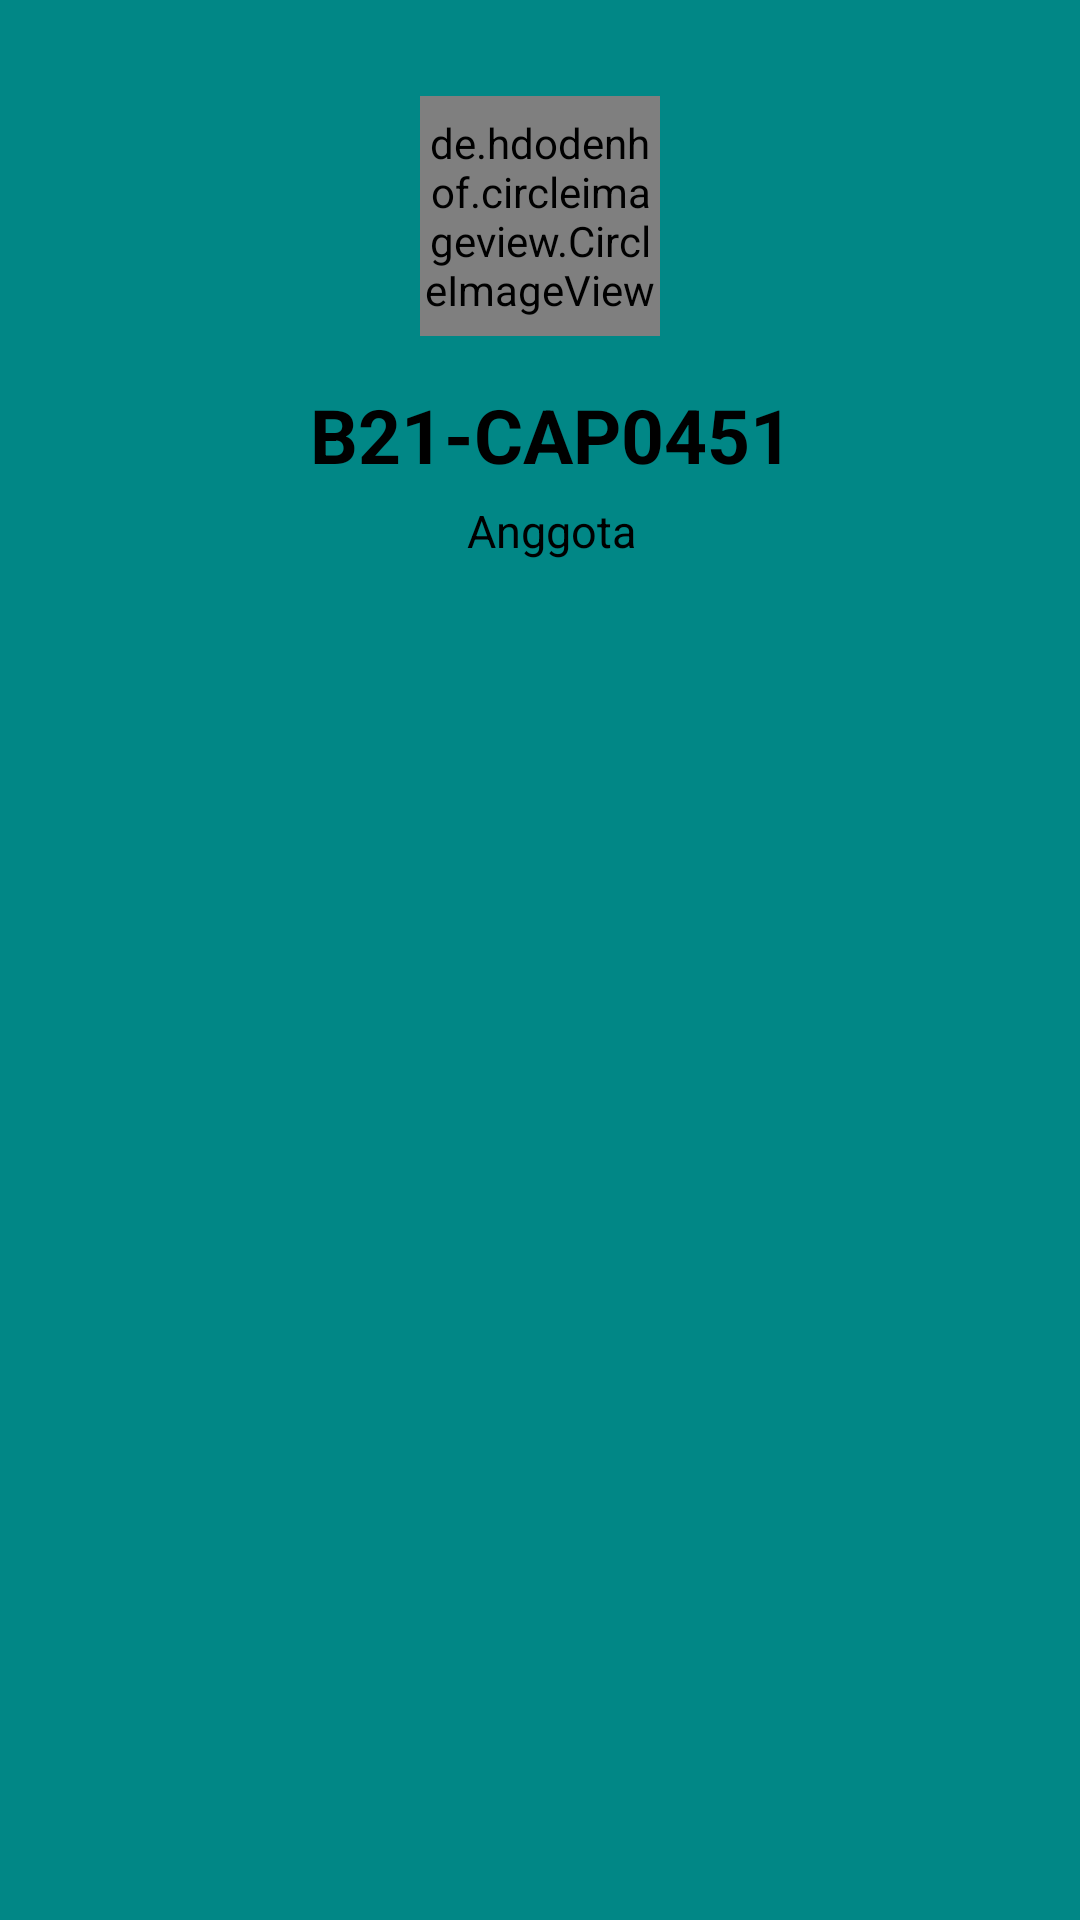

This screen was rendered from an Android layout file. Write that file and the resources it references.
<!-- AndroidManifest.xml: application theme Theme.SoNiSobatTaNi -->
<!-- res/layout/activity_about.xml -->
<?xml version="1.0" encoding="utf-8"?>
<androidx.constraintlayout.widget.ConstraintLayout xmlns:android="http://schemas.android.com/apk/res/android"
    xmlns:app="http://schemas.android.com/apk/res-auto"
    xmlns:tools="http://schemas.android.com/tools"
    android:layout_width="match_parent"
    android:layout_height="match_parent"
    tools:context=".About"
    android:background="@color/purple_200">
    <de.hdodenhof.circleimageview.CircleImageView
        android:id="@+id/SoNiLogo"
        android:layout_width="80dp"
        android:layout_height="80dp"
        android:layout_marginTop="32dp"
        app:layout_constraintEnd_toEndOf="parent"
        app:layout_constraintStart_toStartOf="parent"
        app:layout_constraintTop_toTopOf="parent" />
    <TextView
        android:id="@+id/TeamName"
        android:layout_width="wrap_content"
        android:layout_height="wrap_content"
        android:layout_marginTop="16dp"
        android:textColor="@color/black"
        android:textSize="25sp"
        android:textStyle="bold"
        app:layout_constraintEnd_toEndOf="@+id/SoNiLogo"
        app:layout_constraintHorizontal_bias="0.454"
        app:layout_constraintStart_toStartOf="@+id/SoNiLogo"
        app:layout_constraintTop_toBottomOf="@+id/SoNiLogo"
        android:text="B21-CAP0451" />
    <TextView
        android:id="@+id/username"
        android:layout_width="wrap_content"
        android:layout_height="wrap_content"
        android:layout_marginTop="5dp"
        android:text="Anggota"
        android:textColor="@color/black"
        android:textSize="15sp"
        app:layout_constraintEnd_toEndOf="@+id/TeamName"
        app:layout_constraintStart_toStartOf="@+id/TeamName"
        app:layout_constraintTop_toBottomOf="@+id/TeamName" />
</androidx.constraintlayout.widget.ConstraintLayout>
<!-- resources referenced by this layout -->
<resources>
  <color name="black">#FF000000</color>
  <color name="purple_200">#FF018786</color>
  <style name="Theme.SoNiSobatTaNi" parent="Theme.MaterialComponents.DayNight.DarkActionBar">
          
          <item name="colorPrimary">@color/purple_500</item>
          <item name="colorPrimaryVariant">@color/purple_700</item>
          <item name="colorOnPrimary">@color/white</item>
          
          <item name="colorSecondary">@color/teal_200</item>
          <item name="colorSecondaryVariant">@color/teal_700</item>
          <item name="colorOnSecondary">@color/black</item>
          
          <item name="android:statusBarColor" tools:targetApi="l">?attr/colorPrimaryVariant</item>
          
      </style>
  <color name="purple_500">#16697a</color>
  <color name="purple_700">#44558f</color>
  <color name="white">#f8f1f1</color>
  <color name="teal_200">#ffa62b</color>
  <color name="teal_700">#ff9642</color>
</resources>
